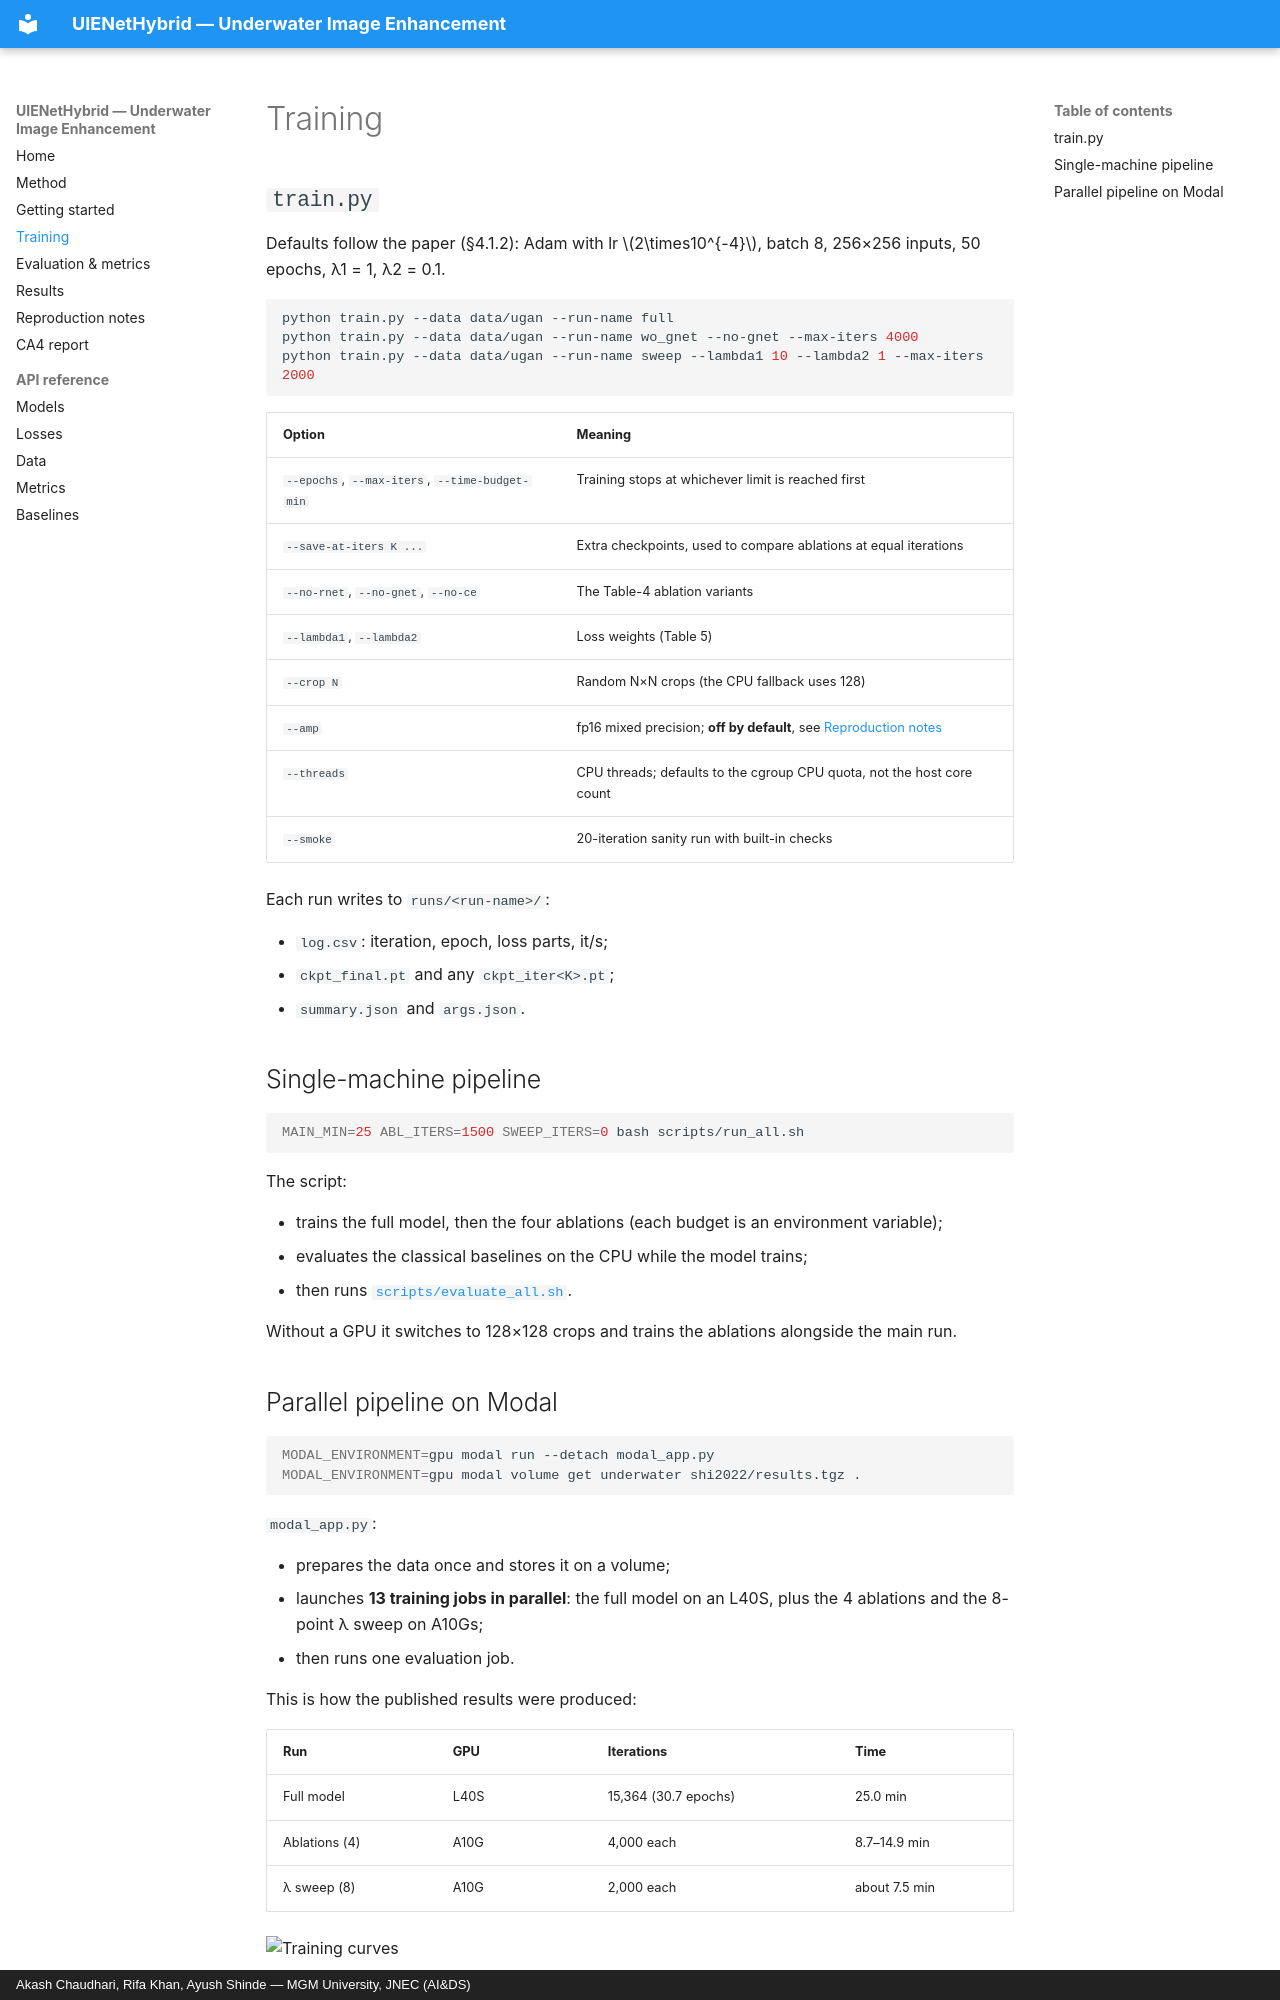

repository: akashch1013/Image-Enhancement-for-Underwater-Image · page: training/index.html · generator: mkdocs · copyright: Akash Chaudhari, Rifa Khan, Ayush Shinde — MGM University, JNEC (AI&DS)

# Training

## `train.py`

Defaults follow the paper (§4.1.2): Adam with lr \(2\times10^{-4}\), batch 8, 256×256 inputs, 50 epochs, λ1 = 1, λ2 = 0.1.

```bash
python train.py --data data/ugan --run-name full
python train.py --data data/ugan --run-name wo_gnet --no-gnet --max-iters 4000
python train.py --data data/ugan --run-name sweep --lambda1 10 --lambda2 1 --max-iters 2000
```

| Option | Meaning |
|---|---|
| `--epochs`, `--max-iters`, `--time-budget-min` | Training stops at whichever limit is reached first |
| `--save-at-iters K ...` | Extra checkpoints, used to compare ablations at equal iterations |
| `--no-rnet`, `--no-gnet`, `--no-ce` | The Table-4 ablation variants |
| `--lambda1`, `--lambda2` | Loss weights (Table 5) |
| `--crop N` | Random N×N crops (the CPU fallback uses 128) |
| `--amp` | fp16 mixed precision; **off by default**, see [Reproduction notes](reproduction.md) |
| `--threads` | CPU threads; defaults to the cgroup CPU quota, not the host core count |
| `--smoke` | 20-iteration sanity run with built-in checks |

Each run writes to `runs/<run-name>/`:

- `log.csv`: iteration, epoch, loss parts, it/s;
- `ckpt_final.pt` and any `ckpt_iter<K>.pt`;
- `summary.json` and `args.json`.

## Single-machine pipeline

```bash
MAIN_MIN=25 ABL_ITERS=1500 SWEEP_ITERS=0 bash scripts/run_all.sh
```

The script:

- trains the full model, then the four ablations (each budget is an environment variable);
- evaluates the classical baselines on the CPU while the model trains;
- then runs [`scripts/evaluate_all.sh`](evaluation.md).

Without a GPU it switches to 128×128 crops and trains the ablations alongside the main run.
